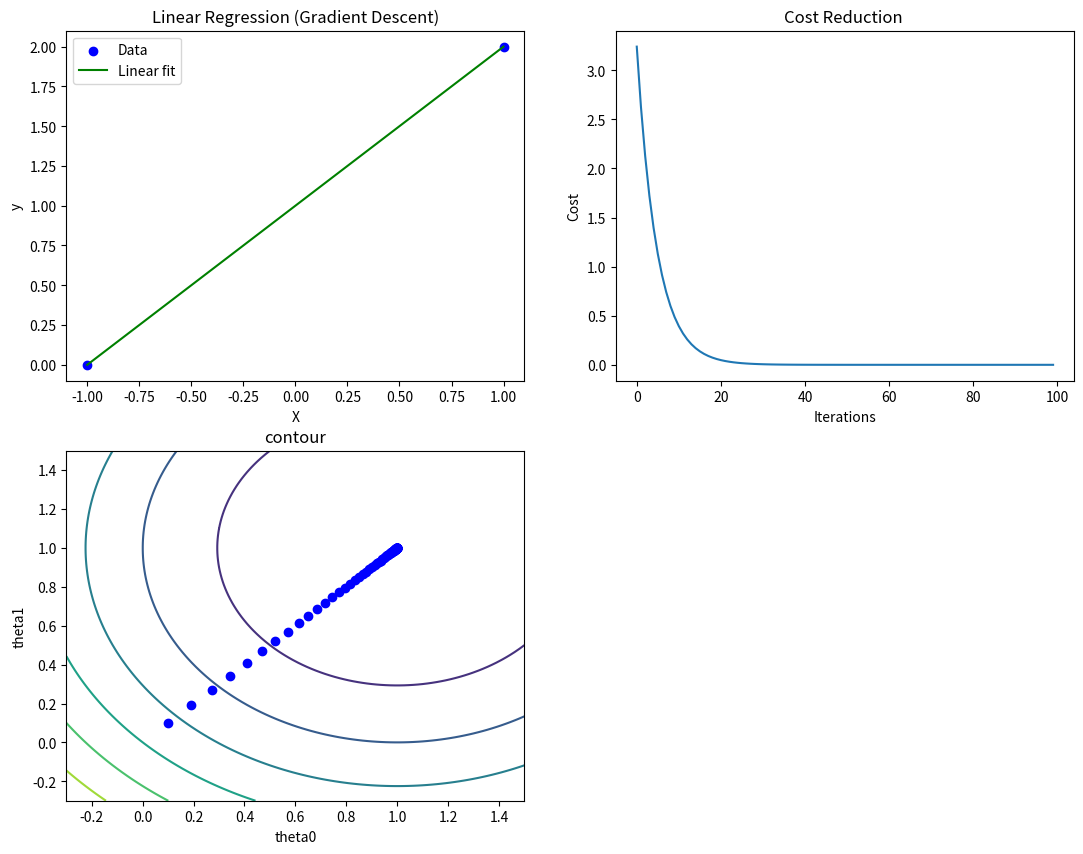

Generate this figure with matplotlib:
import matplotlib.pyplot as plt
import numpy as np

# X = [1,2,3,4,5]
# y = [1,3,2,5,4]
X = [0,10]
y = [0,2]

m = len(y)
print("จำนวนข้อมูล = ",m)

#ทำ Standardization
mean_x = np.array((np.mean(X)))
std_x = np.array((np.std(X)))
X = (X - mean_x)/std_x

alpha = 0.1 # learning rate 0.5
iterations = 100 # จำนวนรอบการทำซ้ำ

#ค่าเริ่มต้น w0 กับ w1
theta0 = 0 #กำหนดให้ theta0 (intercept) เริ่มต้น = 0
theta1 = 0 #กำหนดให้ theta1 (slope) เริ่มต้น = 0



def cost_function(X, y, theta0 ,theta1):
    m = len(y)
    cost = 0
    for i in range(m):
        y_pred = theta0 + theta1 * X[i]
        cost += (y_pred - y[i]) ** 2
    totalcost = (1/2*m)*cost
    return totalcost


def gradient_descent(X, y, theta0, theta1, alpha, iterations):
    m = len(y)
    cost_history = []
    theta0_history = []
    theta1_history = []

    for _ in range(iterations):
        sum_errors_theta0 = 0
        sum_errors_theta1 = 0

        for i in range(m):
            y_pred = theta0 + theta1 * X[i]
            error = y_pred - y[i]
            
            #หาค่าผลรวม Gradient
            sum_errors_theta0 = sum_errors_theta0 + error
            sum_errors_theta1 = sum_errors_theta1 + error * X[i]

        #ปรับค่า w0,w1 จากสมการ w0(ใหม่) = w0(เก่า) - learningRate * 1/จำนวนข้อมูล * ผลรวม Gradient
        theta0 -= alpha * (1/m) * sum_errors_theta0 #i-=1 หรือ i=i-1
        theta1 -= alpha * (1/m) * sum_errors_theta1 
        # เก็บค่าเพื่อเอาไป plot กราฟ
        cost_history.append(cost_function(X, y, theta0, theta1))
        theta0_history.append(theta0)
        theta1_history.append(theta1)
        print("theta0 = ",theta0,"theta1 = ",theta1)
        

    return theta0, theta1, cost_history, theta0_history, theta1_history


theta0, theta1, cost_history, theta0_history, theta1_history = gradient_descent(X, y, theta0, theta1, alpha, iterations)

print("Theta0 (intercept):", theta0)
print("Theta1 (slope):", theta1)

# สร้างช่วงข้อมูล 
# randomTheta0 = np.linspace(-10, 10, 100)
# randomTheta1 = np.linspace(-1, 3, 100)
randomTheta0 = np.linspace(-0.3, 1.5, 100)
randomTheta1 = np.linspace(-0.3, 1.5, 100)

#คำนวณค่า Cost Function สำหรับแต่ละคู่ w0 กับ w1
# box = np.zeros(randomTheta0.shape)
# for i in range(len(randomTheta0)):
#     for j in range(len(randomTheta1)):
#         box[i, j] = cost_function(X, y, randomTheta0[i], randomTheta1[j])
box = []
for i in randomTheta0:
    row = []
    for j in randomTheta1:
        row.append(cost_function(X, y, i, j))
    box.append(row)
#print("box = ",box)




Y_pred = [theta0 + theta1 * x for x in X]

plt.figure(figsize=(13, 10))
#plt.subplots(nrows = 2,ncols=2,figsize = (10,4))

plt.subplot(2,2,1)
plt.scatter(X, y, color="blue", label="Data") 
plt.plot(X, Y_pred, color="green", label="Linear fit") 
plt.xlabel("X")
plt.ylabel("y")
plt.title("Linear Regression (Gradient Descent)")
plt.legend()

plt.subplot(2,2,2)
plt.plot(range(iterations),cost_history)
plt.xlabel("Iterations")
plt.ylabel("Cost")
plt.title("Cost Reduction ")

plt.subplot(2,2,3)
plt.contour(randomTheta0,randomTheta1, box, cmap='viridis')
plt.scatter(theta0_history, theta1_history, color="blue", label="theta_val")
plt.xlabel("theta0")
plt.ylabel("theta1")
plt.title("contour")



plt.show()


